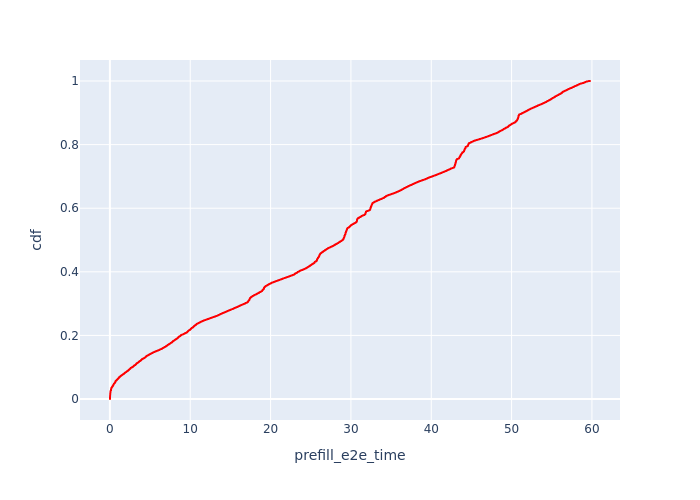

The file beside this chart, header and first rows:
, Request Id, prefill_e2e_time, cdf
1810, 2, 0.01291, 8.570449091532397e-05
5, 8, 0.01337, 0.0001714
811, 11, 0.01339, 0.0002571
11, 17, 0.01356, 0.0003428
1964, 29, 0.0137, 0.0004285
16, 35, 0.01395, 0.0005142
1250, 32, 0.01395, 0.0005999
17, 38, 0.01395, 0.0006856
1308, 41, 0.0142, 0.0007713
22, 47, 0.01438, 0.000857
119, 31, 0.01446, 0.0009427
12, 23, 0.01461, 0.001028
1398, 50, 0.01494, 0.001114
3, 5, 0.0161, 0.0012
9, 14, 0.01639, 0.001286
130, 40, 0.01703, 0.001371
21, 46, 0.01762, 0.001457
959, 20, 0.01791, 0.001543
10, 16, 0.01894, 0.001628
1815, 7, 0.01895, 0.001714
13, 28, 0.01908, 0.0018
80, 163, 0.01917, 0.001885
628, 166, 0.01917, 0.001971
632, 169, 0.01918, 0.002057
637, 178, 0.01918, 0.002143
92, 181, 0.01919, 0.002228
653, 190, 0.01926, 0.002314
1925, 203, 0.01928, 0.0024
1902, 200, 0.01928, 0.002485
69, 139, 0.01959, 0.002571
1, 1, 0.0199, 0.002657
20, 44, 0.0202, 0.002743
104, 13, 0.02025, 0.002828
704, 218, 0.02026, 0.002914
117, 224, 0.02051, 0.003
723, 230, 0.02054, 0.003085
15, 34, 0.02056, 0.003171
2127, 154, 0.02063, 0.003257
771, 248, 0.02071, 0.003342
75, 151, 0.02079, 0.003428
2206, 254, 0.0208, 0.003514
172, 314, 0.02082, 0.0036
175, 318, 0.02082, 0.003685
870, 322, 0.02083, 0.003771
138, 49, 0.02101, 0.003857
133, 260, 0.0211, 0.003942
136, 266, 0.02112, 0.004028
2622, 253, 0.02129, 0.004114
2702, 272, 0.02143, 0.0042
2, 4, 0.02144, 0.004285
2248, 278, 0.02146, 0.004371
150, 284, 0.02149, 0.004457
94, 184, 0.0215, 0.004542
74, 148, 0.02155, 0.004628
129, 252, 0.02173, 0.004714
155, 290, 0.02211, 0.004799
634, 175, 0.02251, 0.004885
122, 236, 0.02263, 0.004971
2523, 242, 0.02275, 0.005057
720, 229, 0.02285, 0.005142
... 11,608 more rows
